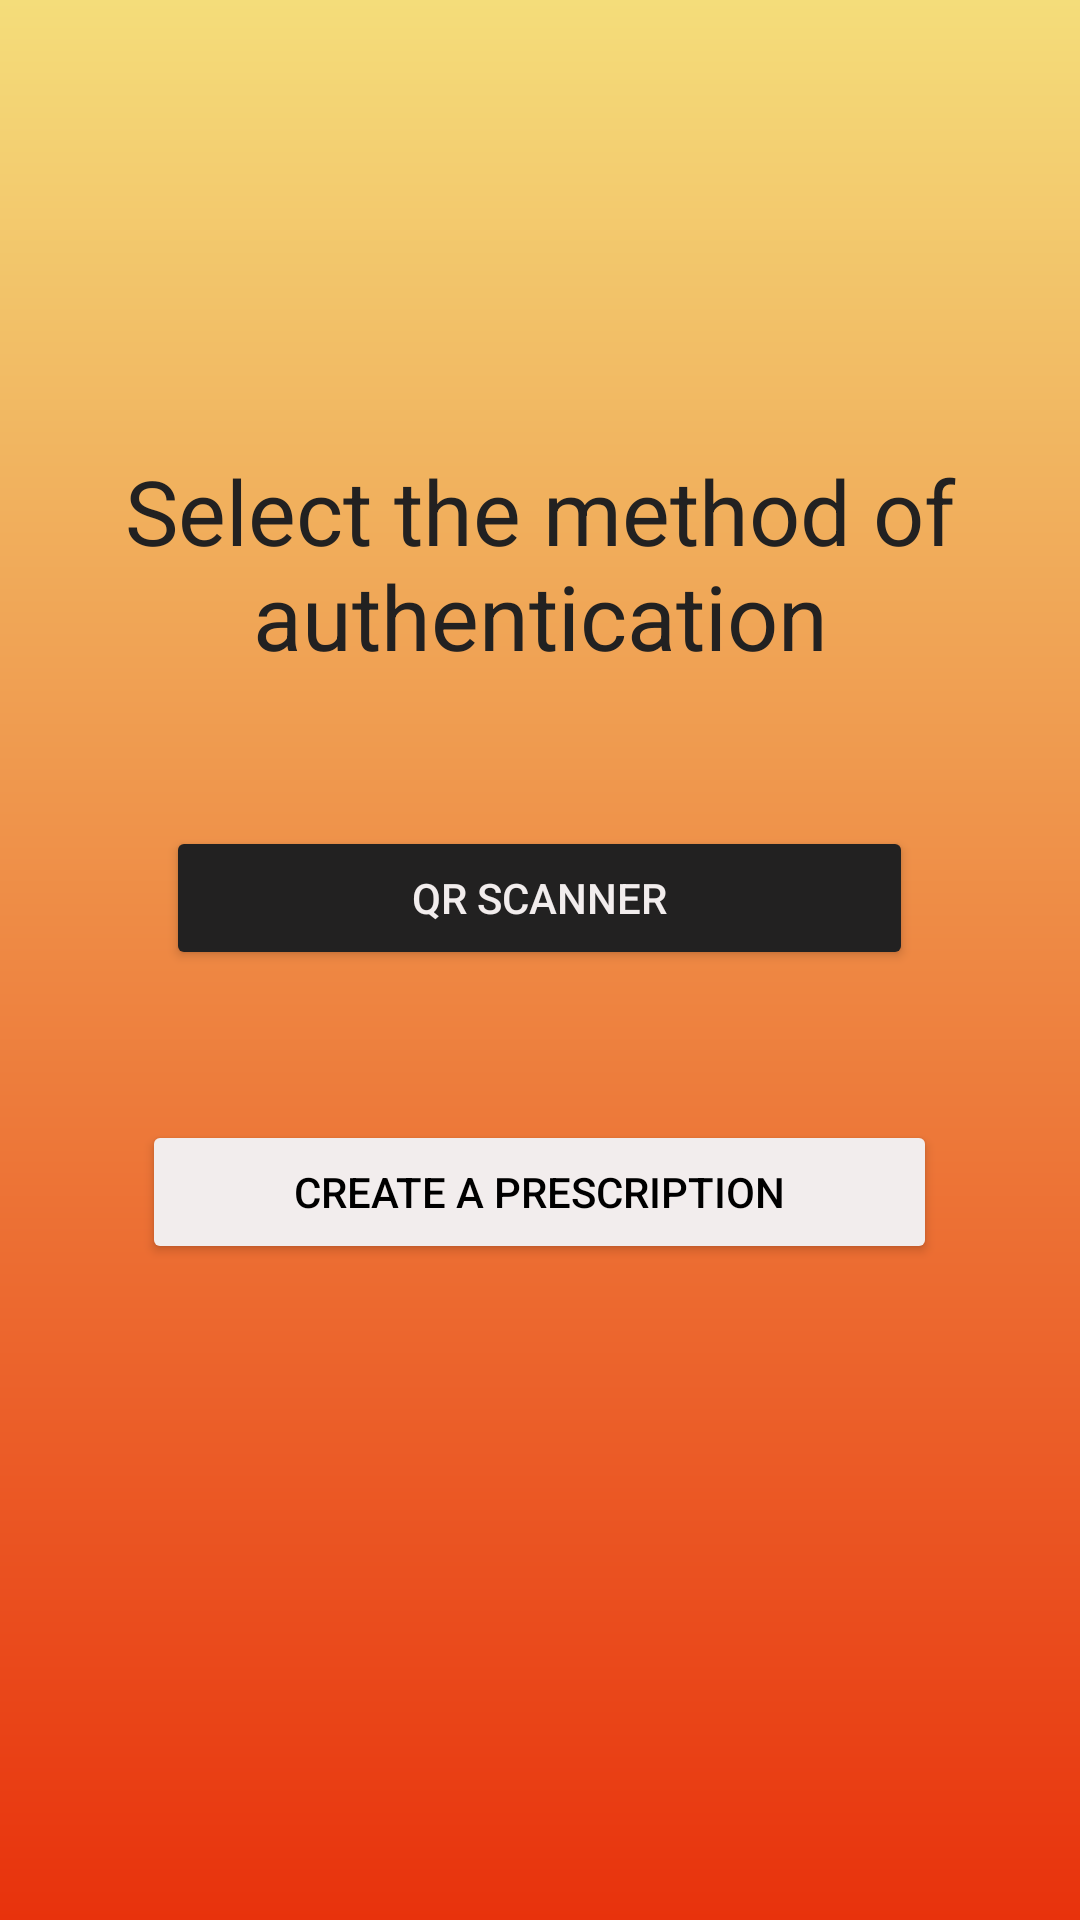

Android layout source for this screen:
<!-- AndroidManifest.xml: application theme Theme.Emergon -->
<!-- res/layout/activity_hlogin.xml -->
<?xml version="1.0" encoding="utf-8"?>
<RelativeLayout xmlns:android="http://schemas.android.com/apk/res/android"
    xmlns:tools="http://schemas.android.com/tools"
    android:layout_width="match_parent"
    android:layout_height="match_parent"
    android:background="@drawable/easymed"
    tools:context=".hlogin">

    <TextView
        android:id="@+id/Hlogin"
        android:layout_width="match_parent"
        android:layout_height="wrap_content"
        android:layout_marginTop="150dp"
        android:text="Select the method of authentication"
        android:textAlignment="center"
        android:textColor="@color/black"
        android:textFontWeight="@integer/material_motion_duration_medium_2"
        android:textSize="30sp"
        tools:targetApi="p" />

    <Button
        android:id="@+id/Scanner_btn"
        android:layout_width="249dp"
        android:layout_height="wrap_content"
        android:layout_below="@id/Hlogin"
        android:layout_centerHorizontal="true"
        android:layout_marginTop="50dp"
        android:width="200dp"
        android:backgroundTint="@color/black"
        android:text="QR Scanner"
        android:textAlignment="center"
        android:textColor="@color/awhite" />

    <Button
        android:id="@+id/Adhhar_btn"
        android:layout_width="265dp"
        android:layout_height="wrap_content"
        android:layout_below="@id/Scanner_btn"
        android:layout_centerHorizontal="true"
        android:layout_marginTop="50dp"
        android:width="200dp"
        android:backgroundTint="@color/awhite"
        android:text="create a prescription"
        android:textAlignment="center"
        android:textColor="@android:color/black" />
</RelativeLayout>
<!-- resources referenced by this layout -->
<resources>
  <color name="awhite">#f2eded</color>
  <color name="black">#222121</color>
  <!-- drawable easymed (drawable) -->
  <?xml version="1.0" encoding="utf-8"?>
  <shape xmlns:android="http://schemas.android.com/apk/res/android">
      <gradient
          android:angle="-45"
          android:endColor="#E8320C"
          android:startColor="#F4DD7A" />
  </shape>
  <style name="Theme.Emergon" parent="Theme.MaterialComponents.DayNight.DarkActionBar">
          
          <item name="colorPrimary">@color/purple_500</item>
          <item name="colorPrimaryVariant">@color/purple_700</item>
          <item name="colorOnPrimary">@color/white</item>
          
          <item name="colorSecondary">@color/teal_200</item>
          <item name="colorSecondaryVariant">@color/teal_700</item>
          <item name="colorOnSecondary">@color/black</item>
          
          <item name="android:statusBarColor" tools:targetApi="l">?attr/colorPrimaryVariant</item>
          
      </style>
  <color name="purple_500">#6BCBF6</color>
  <color name="purple_700">#6CC9F3</color>
  <color name="white">#222121</color>
  <color name="teal_200">#73CEF6</color>
  <color name="teal_700">#FF018786</color>
</resources>
